Run: headless pygame with SDL's dummy video driver; simulated clock (each Clock.tick advances the game by its frame time, no real sleeping); random seed 0; keys injected as events and as key.get_pressed() state; no mouse input.
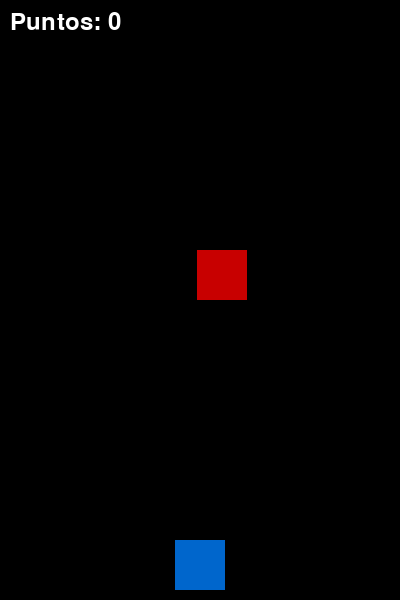
Frame 1 of 4 · flips 1–60 · no input
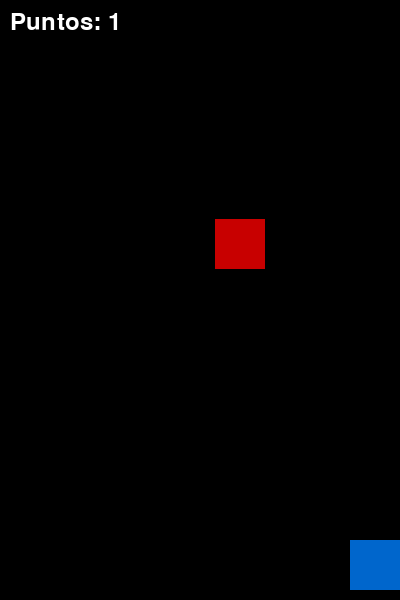
Frame 2 of 4 · flips 61–180 · tapped SPACE, RETURN · held RIGHT (→), D
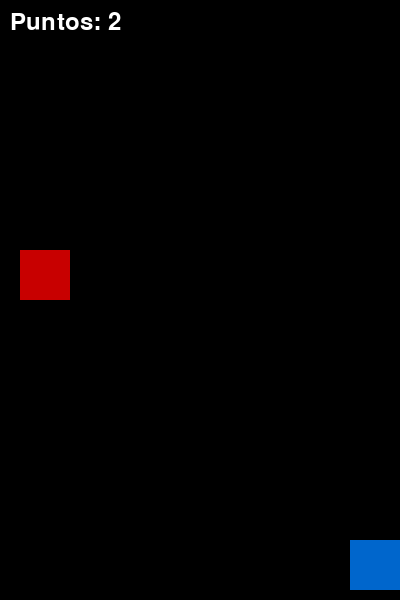
Frame 3 of 4 · flips 181–300 · held DOWN (↓), S
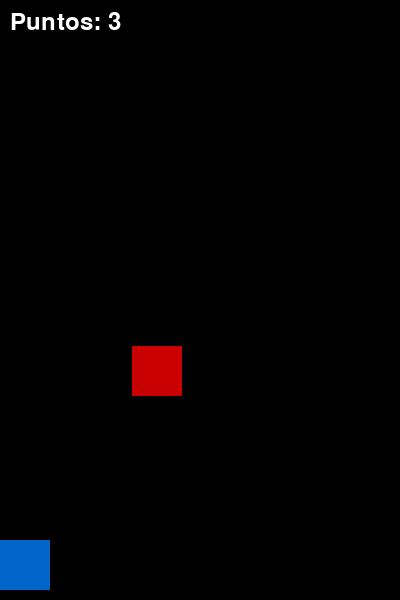
Frame 4 of 4 · flips 301–420 · held LEFT (←), A, UP (↑), W

The pygame program that drew these frames:

import pygame
import random
import sys

pygame.init()

ANCHO = 400
ALTO = 600

NEGRO = (0, 0, 0)
AZUL = (0, 102, 204)
ROJO = (200, 0, 0)
BLANCO = (255, 255, 255)

ventana = pygame.display.set_mode((ANCHO, ALTO))
pygame.display.set_caption("¡Esquiva los cuadrados!")

jugador_ancho = 50
jugador_alto = 50
jugador_x = ANCHO // 2 - jugador_ancho // 2
jugador_y = ALTO - jugador_alto - 10
jugador_velocidad = 5

obs_ancho = 50
obs_alto = 50
obs_x = random.randint(0, ANCHO - obs_ancho)
obs_y = -obs_alto
obs_velocidad = 5

clock = pygame.time.Clock()

fuente = pygame.font.SysFont(None, 36)
puntuacion = 0

while True:
    clock.tick(60)
    ventana.fill(NEGRO)

    for evento in pygame.event.get():
        if evento.type == pygame.QUIT:
            pygame.quit()
            sys.exit()

    teclas = pygame.key.get_pressed()
    if teclas[pygame.K_LEFT] and jugador_x > 0:
        jugador_x -= jugador_velocidad
    if teclas[pygame.K_RIGHT] and jugador_x < ANCHO - jugador_ancho:
        jugador_x += jugador_velocidad

    obs_y += obs_velocidad
    if obs_y > ALTO:
        obs_y = -obs_alto
        obs_x = random.randint(0, ANCHO - obs_ancho)
        puntuacion += 1
        obs_velocidad += 0.5 

    jugador_rect = pygame.Rect(jugador_x, jugador_y, jugador_ancho, jugador_alto)
    obs_rect = pygame.Rect(obs_x, obs_y, obs_ancho, obs_alto)

    pygame.draw.rect(ventana, AZUL, jugador_rect)
    pygame.draw.rect(ventana, ROJO, obs_rect)

    if jugador_rect.colliderect(obs_rect):
        texto = fuente.render("¡Perdiste! Puntuación: " + str(puntuacion), True, BLANCO)
        ventana.blit(texto, (50, ALTO // 2))
        pygame.display.flip()
        pygame.time.delay(2000)
        pygame.quit()
        sys.exit()

    texto = fuente.render("Puntos: " + str(puntuacion), True, BLANCO)
    ventana.blit(texto, (10, 10))

    pygame.display.flip()
